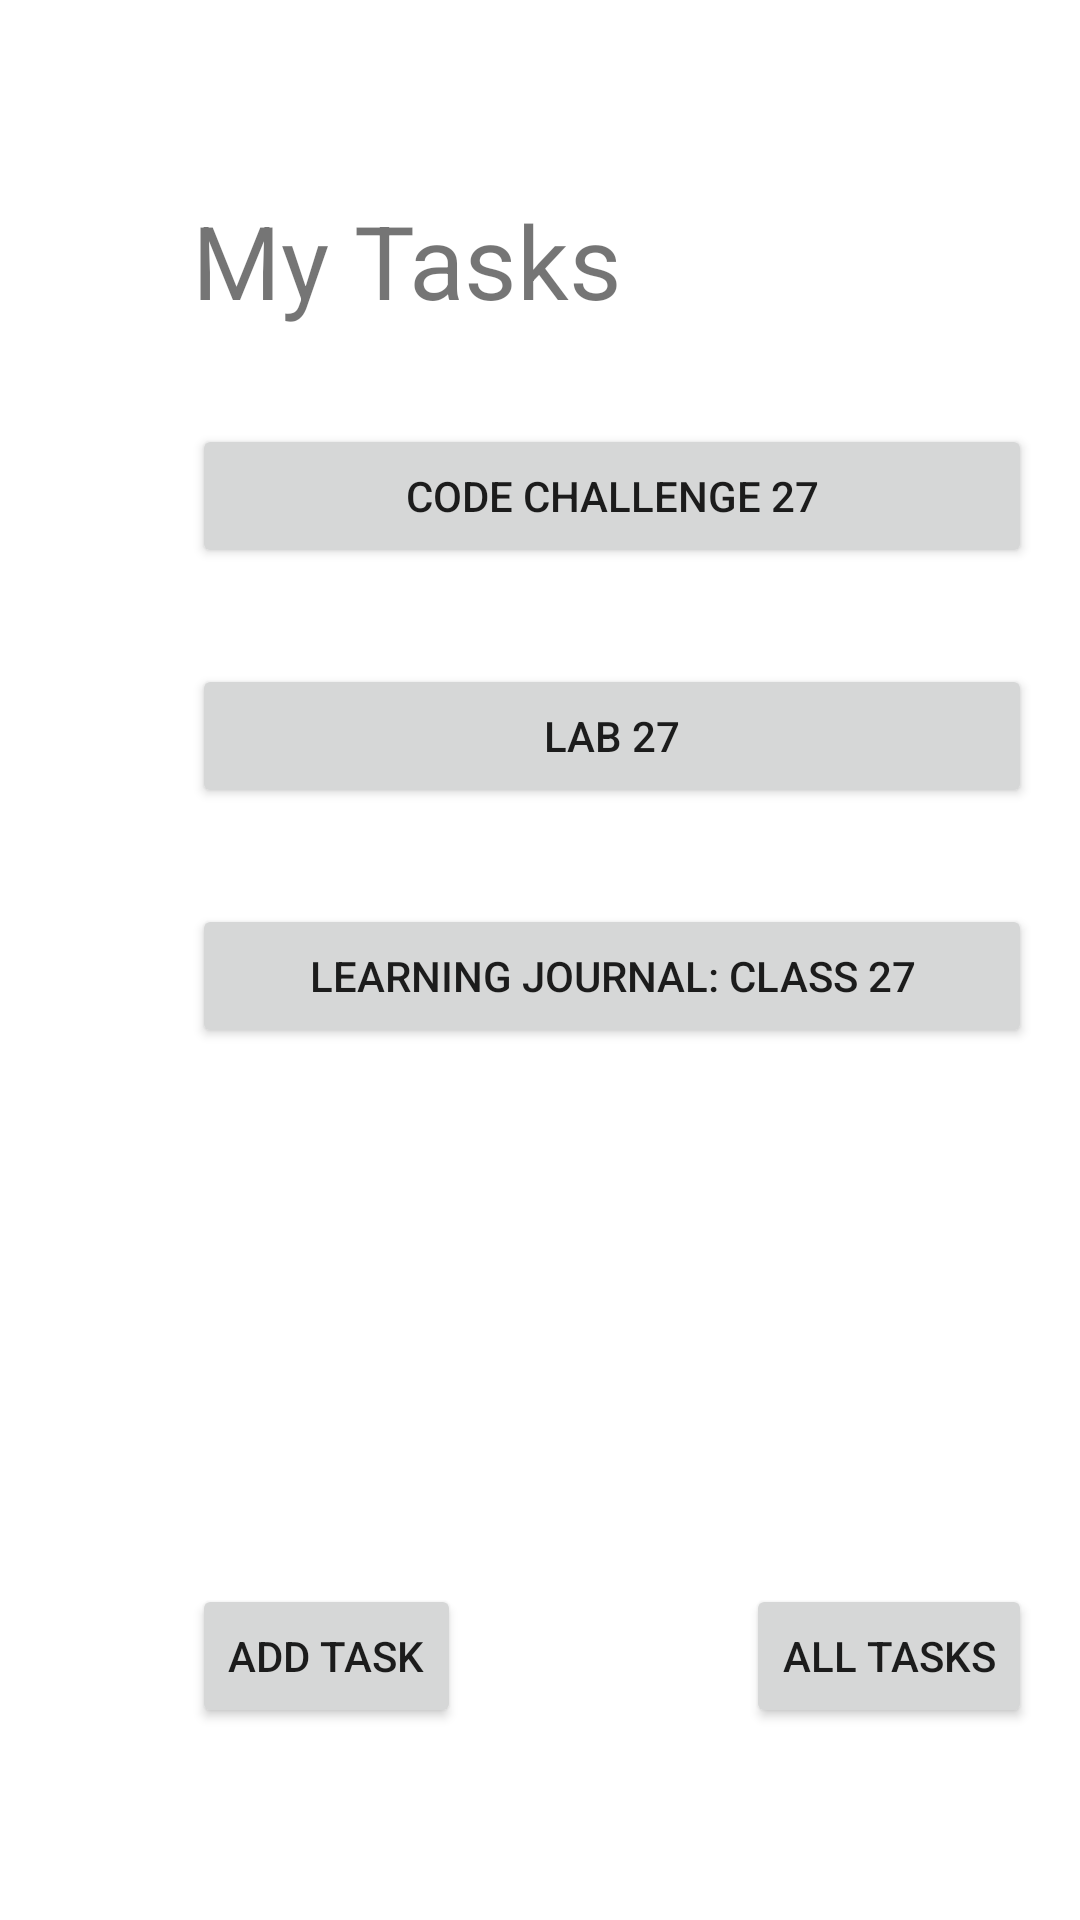

This screen was rendered from an Android layout file. Write that file and the resources it references.
<!-- AndroidManifest.xml: application theme Theme.TaskMaster -->
<!-- res/layout/activity_main.xml -->
<?xml version="1.0" encoding="utf-8"?>
<androidx.constraintlayout.widget.ConstraintLayout xmlns:android="http://schemas.android.com/apk/res/android"
    xmlns:app="http://schemas.android.com/apk/res-auto"
    xmlns:tools="http://schemas.android.com/tools"
    android:id="@+id/my_tasks_image"
    android:layout_width="match_parent"
    android:layout_height="match_parent"
    tools:context=".MainActivity">

    <Button
        android:id="@+id/taskTwoButton"
        android:layout_width="280dp"
        android:layout_height="wrap_content"
        android:layout_marginTop="32dp"
        android:text="@string/task_two_button_text"
        app:layout_constraintStart_toStartOf="@+id/my_tasks_title"
        app:layout_constraintTop_toBottomOf="@+id/taskOneButton" />

    <Button
        android:id="@+id/taskThreeButton"
        android:layout_width="280dp"
        android:layout_height="wrap_content"
        android:layout_marginTop="32dp"
        android:text="@string/task_three_button_text"
        app:layout_constraintStart_toStartOf="@+id/my_tasks_title"
        app:layout_constraintTop_toBottomOf="@+id/taskTwoButton" />

    <Button
        android:id="@+id/taskOneButton"
        android:layout_width="280dp"
        android:layout_height="wrap_content"
        android:layout_marginTop="32dp"
        android:text="@string/task_one_button_text"
        app:layout_constraintStart_toStartOf="@+id/my_tasks_title"
        app:layout_constraintTop_toBottomOf="@+id/my_tasks_title" />

    <Button
        android:id="@+id/all_tasks_activity_button"
        android:layout_width="wrap_content"
        android:layout_height="wrap_content"
        android:layout_marginBottom="64dp"
        android:text="@string/all_tasks"
        app:layout_constraintBottom_toBottomOf="parent"
        app:layout_constraintEnd_toEndOf="@+id/taskOneButton" />

    <TextView
        android:id="@+id/my_tasks_title"
        android:layout_width="wrap_content"
        android:layout_height="wrap_content"
        android:layout_marginStart="64dp"
        android:layout_marginTop="64dp"
        android:text="@string/my_tasks"
        android:textSize="34sp"
        app:layout_constraintStart_toStartOf="parent"
        app:layout_constraintTop_toTopOf="parent" />

    <Button
        android:id="@+id/add_task_activity_button"
        android:layout_width="wrap_content"
        android:layout_height="wrap_content"
        android:layout_marginBottom="64dp"
        android:text="@string/add_task"
        app:layout_constraintBottom_toBottomOf="parent"
        app:layout_constraintStart_toStartOf="@+id/taskOneButton" />

</androidx.constraintlayout.widget.ConstraintLayout>
<!-- resources referenced by this layout -->
<resources>
  <string name="add_task">Add Task</string>
  <string name="all_tasks">All Tasks</string>
  <string name="my_tasks">My Tasks</string>
  <string name="task_one_button_text">Code Challenge 27</string>
  <string name="task_three_button_text">Learning Journal: Class 27</string>
  <string name="task_two_button_text">Lab 27</string>
  <style name="Theme.TaskMaster" parent="Theme.MaterialComponents.DayNight.DarkActionBar">
          
          <item name="colorPrimary">@color/green_primary</item>
          <item name="colorPrimaryVariant">@color/green_primary_variant</item>
          <item name="colorOnPrimary">@color/green_on_primary</item>
          
          <item name="colorSecondary">@color/brown_secondary</item>
          <item name="colorSecondaryVariant">@color/brown_secondary_variant</item>
          <item name="colorOnSecondary">@color/brown_on_secondary</item>
          
          <item name="android:statusBarColor">?attr/colorPrimaryVariant</item>
          
      </style>
  <color name="green_primary">#4CAF50</color>
  <color name="green_primary_variant">#388E3C</color>
  <color name="green_on_primary">#FFFFFF</color>
  <color name="brown_secondary">#795548</color>
  <color name="brown_secondary_variant">#5D4037</color>
  <color name="brown_on_secondary">#FFFFFF</color>
</resources>
